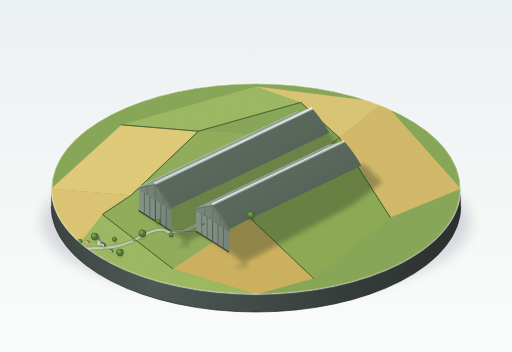
t = 0.00 s
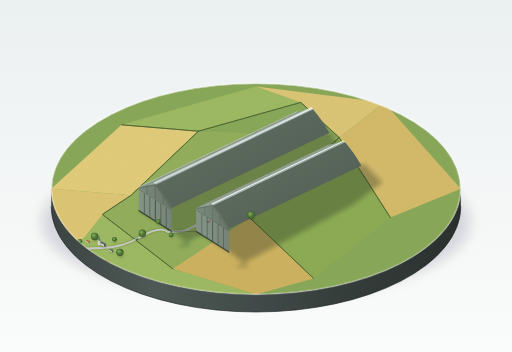
t = 1.44 s
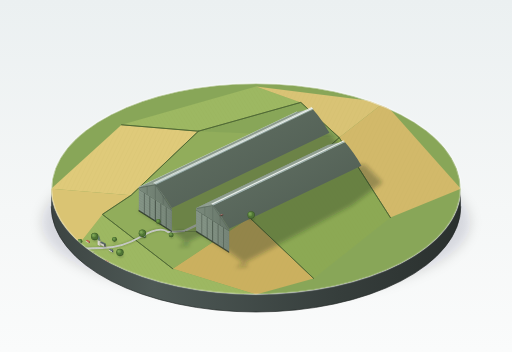
t = 2.88 s
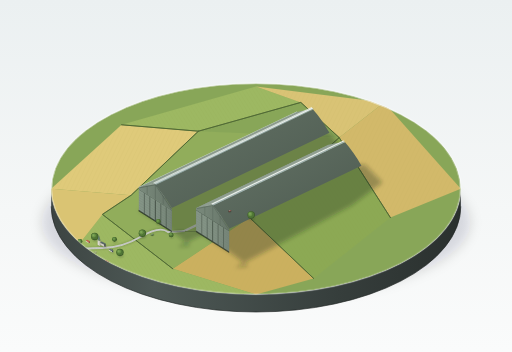
t = 4.31 s
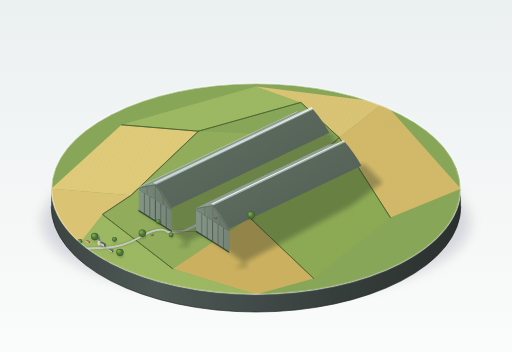
t = 7.19 s
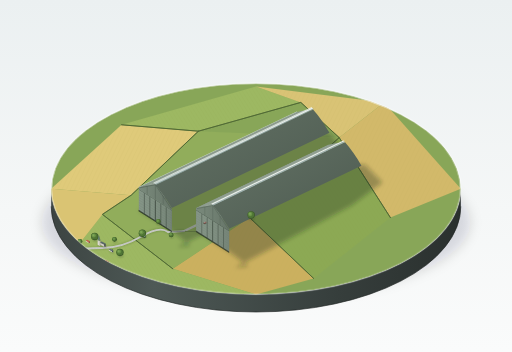
t = 8.63 s

The animated SVG that drew these frames (rendered in a browser with its animation timeline set to each time). Animation: 3 CSS @keyframes rules; frames cover the first 8.62 s, repeats indefinitely.

<svg xmlns="http://www.w3.org/2000/svg" viewBox="0 0 1600 1100" width="100%" height="100%">
  <defs>
    <!-- Background gallery lighting -->
    <linearGradient id="gallery-bg" x1="0%" y1="0%" x2="0%" y2="100%">
      <stop offset="0%" stop-color="#ebf0f1"/>
      <stop offset="60%" stop-color="#f5f7f7"/>
      <stop offset="100%" stop-color="#fafbfb"/>
    </linearGradient>

    <!-- Pedestal side bevel & stratum -->
    <linearGradient id="plinth-side" x1="0%" y1="0%" x2="100%" y2="0%">
      <stop offset="0%" stop-color="#3c4442"/>
      <stop offset="25%" stop-color="#4e5956"/>
      <stop offset="70%" stop-color="#363e3c"/>
      <stop offset="100%" stop-color="#2a302e"/>
    </linearGradient>

    <!-- Hangar material gradients (grey-green corrugated steel) -->
    <!-- Lit roof slope (facing top-left) -->
    <linearGradient id="shed-roof-lit" x1="0%" y1="0%" x2="100%" y2="100%">
      <stop offset="0%" stop-color="#a4b4a5"/>
      <stop offset="50%" stop-color="#8f9d90"/>
      <stop offset="100%" stop-color="#849385"/>
    </linearGradient>

    <!-- Receding roof slope (midtone/shadow) -->
    <linearGradient id="shed-roof-shadow" x1="0%" y1="0%" x2="100%" y2="100%">
      <stop offset="0%" stop-color="#647366"/>
      <stop offset="100%" stop-color="#4d5a50"/>
    </linearGradient>

    <!-- Near vertical side wall (lit face #8f9d90 with subtle depth) -->
    <linearGradient id="shed-wall-lit" x1="0%" y1="0%" x2="0%" y2="100%">
      <stop offset="0%" stop-color="#99a89a"/>
      <stop offset="60%" stop-color="#8f9d90"/>
      <stop offset="100%" stop-color="#7d8c7e"/>
    </linearGradient>

    <!-- Front end wall (midtone #738375) -->
    <linearGradient id="shed-endwall" x1="0%" y1="0%" x2="100%" y2="0%">
      <stop offset="0%" stop-color="#7a8a7c"/>
      <stop offset="100%" stop-color="#677669"/>
    </linearGradient>

    <!-- Sliding door leaves (slightly lighter with fine relief) -->
    <linearGradient id="door-panel-grad" x1="0%" y1="0%" x2="100%" y2="0%">
      <stop offset="0%" stop-color="#859587"/>
      <stop offset="50%" stop-color="#809082"/>
      <stop offset="100%" stop-color="#758477"/>
    </linearGradient>

    <!-- Skylight clerestory lantern -->
    <linearGradient id="lantern-glass" x1="0%" y1="0%" x2="0%" y2="100%">
      <stop offset="0%" stop-color="#eaf0ed"/>
      <stop offset="100%" stop-color="#c5d3cf"/>
    </linearGradient>

    <!-- Soft cast shadows -->
    <filter id="shadow-blur-pedestal" x="-20%" y="-20%" width="140%" height="140%">
      <feGaussianBlur in="SourceGraphic" stdDeviation="18"/>
    </filter>
    <filter id="shadow-blur-hangar" x="-30%" y="-30%" width="160%" height="160%">
      <feGaussianBlur in="SourceGraphic" stdDeviation="6"/>
    </filter>
    <filter id="shadow-blur-village" x="-40%" y="-40%" width="180%" height="180%">
      <feGaussianBlur in="SourceGraphic" stdDeviation="2.5"/>
    </filter>

    <!-- Circular base clip -->
    <clipPath id="pedestal-clip">
      <ellipse cx="800" cy="590" rx="640" ry="330"/>
    </clipPath>

    <!-- Hangar 1 lit wall clip for ribs -->
    <clipPath id="h1-wall-clip">
      <polygon points="927,422 434.2,657.2 434.2,585.2 927,350"/>
    </clipPath>
    <!-- Hangar 2 lit wall clip for ribs -->
    <clipPath id="h2-wall-clip">
      <polygon points="1027.1,524.6 613.5,722.0 613.5,650.0 1027.1,452.6"/>
    </clipPath>

    <!-- Farmland field patterns (subtle crop furrows) -->
    <pattern id="furrows-wheat" width="12" height="12" patternTransform="rotate(26)" patternUnits="userSpaceOnUse">
      <line x1="0" y1="0" x2="0" y2="12" stroke="#c0a656" stroke-width="1.2" stroke-opacity="0.35"/>
    </pattern>
    <pattern id="furrows-green" width="10" height="10" patternTransform="rotate(-32)" patternUnits="userSpaceOnUse">
      <line x1="0" y1="0" x2="0" y2="10" stroke="#7e9947" stroke-width="1.0" stroke-opacity="0.3"/>
    </pattern>

    <!-- Tree Symbol: round canopy miniature -->
    <g id="mini-tree-large">
      <ellipse cx="2" cy="7" rx="9" ry="5" fill="rgba(30,45,28,0.28)" filter="url(#shadow-blur-village)"/>
      <rect x="-1.5" y="0" width="3" height="7" fill="#46382b"/>
      <circle cx="0" cy="-3" r="11.5" fill="#3b5928"/>
      <circle cx="-1" cy="-4" r="10" fill="#4f7535"/>
      <circle cx="-3" cy="-6" r="6.5" fill="#6f984a" fill-opacity="0.85"/>
      <circle cx="-4" cy="-7" r="3" fill="#8cb863" fill-opacity="0.6"/>
    </g>
    <g id="mini-tree-small">
      <ellipse cx="1.5" cy="5" rx="6.5" ry="3.5" fill="rgba(30,45,28,0.25)" filter="url(#shadow-blur-village)"/>
      <rect x="-1" y="0" width="2" height="5" fill="#46382b"/>
      <circle cx="0" cy="-2" r="7.5" fill="#3b5928"/>
      <circle cx="-0.8" cy="-2.8" r="6.5" fill="#4f7535"/>
      <circle cx="-2" cy="-4" r="4" fill="#749f4e" fill-opacity="0.8"/>
    </g>
  </defs>

  <style>
    <![CDATA[
      @keyframes driveCar1 {
        0% { transform: translate(0px, 0px); }
        50% { transform: translate(85px, -40px); }
        100% { transform: translate(0px, 0px); }
      }
      @keyframes driveCar2 {
        0% { transform: translate(0px, 0px); }
        50% { transform: translate(65px, -18px); }
        100% { transform: translate(0px, 0px); }
      }
      @keyframes driveCar3 {
        0% { transform: translate(0px, 0px); }
        50% { transform: translate(50px, 4px); }
        100% { transform: translate(0px, 0px); }
      }
      .car-track-1 { animation: driveCar1 9.5s ease-in-out infinite; }
      .car-track-2 { animation: driveCar2 11.5s ease-in-out infinite; }
      .car-track-3 { animation: driveCar3 8.0s ease-in-out infinite; }
    ]]>
  </style>

  <!-- 1. Background (Quiet Exhibition Room) -->
  <rect width="100%" height="100%" fill="url(#gallery-bg)"/>

  <!-- 2. Display Plinth / Pedestal Shadow -->
  <ellipse cx="800" cy="695" rx="670" ry="240" fill="rgba(25,35,40,0.13)" filter="url(#shadow-blur-pedestal)"/>

  <!-- 3. Display Plinth Visible Thickness / Side Wall -->
  <path d="M 160,590 A 640 330 0 0 0 1440,590 L 1440,645 A 640 330 0 0 1 160,645 Z" fill="url(#plinth-side)"/>
  <!-- Base bottom seam line -->
  <path d="M 160,645 A 640 330 0 0 0 1440,645" fill="none" stroke="#1f2422" stroke-width="2"/>

  <!-- 4. Top Surface of Base (Farmland Model Landscape) -->
  <g clip-path="url(#pedestal-clip)">
    <!-- Base grass terrain -->
    <ellipse cx="800" cy="590" rx="640" ry="330" fill="#88a658"/>

    <!-- Farmland Patchwork (Fields in varied tones of #9db862 and #d2b96a) -->
    <!-- North-West field (Pale Gold) -->
    <polygon points="160,590 380,390 620,410 410,610" fill="#dfca7a"/>
    <polygon points="160,590 380,390 620,410 410,610" fill="url(#furrows-wheat)"/>

    <!-- North field (Yellow-Green) -->
    <polygon points="380,390 800,270 940,320 620,410" fill="#9db862"/>
    <polygon points="380,390 800,270 940,320 620,410" fill="url(#furrows-green)"/>

    <!-- Far North-East field (Light Barley) -->
    <polygon points="800,270 1200,320 1060,430 940,320" fill="#d9c375"/>
    <polygon points="800,270 1200,320 1060,430 940,320" fill="url(#furrows-wheat)"/>

    <!-- East field (Wheat Gold) -->
    <polygon points="1200,320 1440,590 1220,680 1060,430" fill="#d2b96a"/>
    <polygon points="1200,320 1440,590 1220,680 1060,430" fill="url(#furrows-wheat)"/>

    <!-- South-East field (Spring Clover Green) -->
    <polygon points="1060,430 1220,680 980,870 780,680" fill="#8ca954"/>
    <polygon points="1060,430 1220,680 980,870 780,680" fill="url(#furrows-green)"/>

    <!-- South field (Rich Ochre Gold) -->
    <polygon points="780,680 980,870 800,920 540,840" fill="#cbb05f"/>
    <polygon points="780,680 980,870 800,920 540,840" fill="url(#furrows-wheat)"/>

    <!-- South-West / Village Surround (Mellow Green #9db862) -->
    <polygon points="540,840 800,920 400,910 210,810 320,670" fill="#9db862"/>
    <polygon points="540,840 800,920 400,910 210,810 320,670" fill="url(#furrows-green)"/>

    <!-- West / Village Core field (Warm Straw) -->
    <polygon points="160,590 410,610 320,670 210,810 160,700" fill="#dac473"/>

    <!-- Central Airfield apron pasture (Surrounding the sheds) -->
    <polygon points="410,610 620,410 1060,430 780,680 540,840 320,670" fill="#91ad5b"/>

    <!-- Hedgerows dividing fields (Dense fine green boundaries) -->
    <path d="M 380,390 L 620,410 L 410,610 L 320,670 L 540,840" fill="none" stroke="#41572c" stroke-width="3" stroke-linecap="round" stroke-linejoin="round"/>
    <path d="M 380,390 L 620,410 L 410,610 L 320,670 L 540,840" fill="none" stroke="#5d7b3e" stroke-width="1.5" stroke-linecap="round" stroke-linejoin="round"/>
    
    <path d="M 620,410 L 940,320 L 1060,430 L 780,680 L 980,870" fill="none" stroke="#41572c" stroke-width="3" stroke-linecap="round" stroke-linejoin="round"/>
    <path d="M 620,410 L 940,320 L 1060,430 L 780,680 L 980,870" fill="none" stroke="#5d7b3e" stroke-width="1.5" stroke-linecap="round" stroke-linejoin="round"/>

    <path d="M 1060,430 L 1220,680" fill="none" stroke="#41572c" stroke-width="3" stroke-linecap="round"/>
    <path d="M 1060,430 L 1220,680" fill="none" stroke="#5d7b3e" stroke-width="1.5" stroke-linecap="round"/>

    <!-- Straight path between the two hangars (Light Grey #c2c5c1) -->
    <polygon points="568,722 584,722 1035,504 1021,504" fill="#c2c5c1"/>
    <!-- Verge and tire track lines -->
    <line x1="576" y1="722" x2="1028" y2="504" stroke="#aab0a9" stroke-width="1.2" stroke-dasharray="8 5"/>

    <!-- Country road leading from pedestal edge to between the sheds -->
    <path d="M 195,785 Q 260,775 320,775 T 440,740 T 525,725 L 576,722" fill="none" stroke="rgba(40,55,30,0.25)" stroke-width="7" filter="url(#shadow-blur-village)"/>
    <path d="M 195,785 Q 260,775 320,775 T 440,740 T 525,725 L 576,722" fill="none" stroke="#c8cbc6" stroke-width="5.5" stroke-linecap="round"/>
    <path d="M 195,785 Q 260,775 320,775 T 440,740 T 525,725 L 576,722" fill="none" stroke="#b4b9b2" stroke-width="1" stroke-dasharray="5 4"/>

    <!-- 5. Cast Soft Shadows of the Two Monumental Hangars -->
    <!-- Hangar 2 ground shadow (Right shed) -->
    <polygon points="613.5,722.0 716.0,787.0 776,832 735,836 1098,642 1195,570 1140,514.4 1027.1,524.6" fill="rgba(30,46,36,0.32)" filter="url(#shadow-blur-hangar)"/>

    <!-- Hangar 1 ground shadow (Left shed, casts across gap and touches Hangar 2) -->
    <polygon points="434.2,657.2 536.7,722.2 595,768 555,772 995,550 1085,480 1029.5,415.0 927.0,422.0" fill="rgba(30,46,36,0.32)" filter="url(#shadow-blur-hangar)"/>

    <!-- Ambient occlusion ground contacts beneath the shed walls -->
    <polygon points="432,658 928,422 929,425 433,661" fill="rgba(20,30,22,0.45)"/>
    <polygon points="434,657 537,722 537,726 434,661" fill="rgba(20,30,22,0.5)"/>
    <polygon points="612,723 1028,525 1029,528 613,726" fill="rgba(20,30,22,0.45)"/>
    <polygon points="613,722 716,787 716,791 613,726" fill="rgba(20,30,22,0.5)"/>

    <!-- 6. HANGAR 2 (Background Shed, Slightly Shorter) -->
    <!-- Background Hangar: Near vertical side wall (facing gap, receiving light) -->
    <polygon points="1027.1,524.6 613.5,722.0 613.5,650.0 1027.1,452.6" fill="url(#shed-wall-lit)"/>

    <!-- Vertical framing ribs along Hangar 2 lit side wall -->
    <g clip-path="url(#h2-wall-clip)">
      <!-- 成排密集的竖向骨架细线 -->
      <path d="
        M 622,727 L 622,640 M 630,723 L 630,636 M 638,719 L 638,632 M 646,715 L 646,628
        M 654,711 L 654,624 M 662,707 L 662,620 M 670,703 L 670,616 M 678,699 L 678,612
        M 686,696 L 686,608 M 694,692 L 694,604 M 702,688 L 702,600 M 710,684 L 710,596
        M 718,680 L 718,592 M 726,676 L 726,588 M 734,672 L 734,584 M 742,668 L 742,580
        M 750,664 L 750,576 M 758,660 L 758,572 M 766,656 L 766,568 M 774,652 L 774,564
        M 782,648 L 782,560 M 790,644 L 790,556 M 798,640 L 798,552 M 806,636 L 806,548
        M 814,632 L 814,544 M 822,628 L 822,540 M 830,624 L 830,536 M 838,620 L 838,532
        M 846,616 L 846,528 M 854,612 L 854,524 M 862,608 L 862,520 M 870,604 L 870,516
        M 878,600 L 878,512 M 886,596 L 886,508 M 894,592 L 894,504 M 902,588 L 902,500
        M 910,584 L 910,496 M 918,580 L 918,492 M 926,576 L 926,488 M 934,572 L 934,484
        M 942,568 L 942,480 M 950,564 L 950,476 M 958,560 L 958,472 M 966,556 L 966,468
        M 974,552 L 974,464 M 982,548 L 982,460 M 990,544 L 990,456 M 998,540 L 998,452
        M 1006,536 L 1006,448 M 1014,532 L 1014,444 M 1022,528 L 1022,440"
        stroke="#5e6e60" stroke-width="1.1"/>
    </g>

    <!-- Hangar 2 Lit Roof Slope (Pitched, slightly curved, rounded ridge) -->
    <path d="M 613.5,650.0 Q 635,644 664.75,642.0 L 1078.35,444.6 Q 1050,446 1027.1,452.6 Z" fill="url(#shed-roof-lit)"/>
    <!-- Longitudinal structural purlin seam -->
    <path d="M 638,646 L 1052,448" stroke="#a8b8a9" stroke-width="0.8" stroke-dasharray="14 3"/>

    <!-- Hangar 2 Receding Roof Slope -->
    <path d="M 664.75,642.0 Q 690,670 716.0,715.0 L 1129.6,517.6 Q 1105,475 1078.35,444.6 Z" fill="url(#shed-roof-shadow)"/>

    <!-- Hangar 2 Continuous Clerestory Skylight Lantern -->
    <!-- Lantern base & glazing -->
    <polygon points="662,640 1075,442 1079,444 666,642" fill="#9fb2b0"/>
    <!-- Lantern top light grey-white -->
    <polygon points="660,637 1073,439 1077,441 664,639" fill="#edf2ee"/>
    <!-- Lantern vertical glazing mullions -->
    <path d="
      M 695,622 L 697,624 M 735,603 L 737,605 M 775,584 L 777,586
      M 815,565 L 817,567 M 855,546 L 857,548 M 895,527 L 897,529
      M 935,507 L 937,509 M 975,488 L 977,490 M 1015,469 L 1017,471"
      stroke="#ffffff" stroke-width="1"/>

    <!-- Hangar 2 Front End Wall (Gable End with Monumental Sliding Doors) -->
    <path d="M 613.5,722.0 L 613.5,650.0 Q 635,644 664.75,642.0 Q 690,670 716.0,715.0 L 716.0,787.0 Z" fill="url(#shed-endwall)"/>
    <!-- Upper gable structural truss framing -->
    <path d="M 615,652 L 664.75,642.0 L 714,716" fill="none" stroke="#526155" stroke-width="1.5"/>
    <line x1="664.75" y1="642" x2="664.75" y2="700" stroke="#526155" stroke-width="1.2"/>
    <line x1="640" y1="647" x2="640" y2="675" stroke="#526155" stroke-width="1"/>
    <line x1="688" y1="675" x2="688" y2="735" stroke="#526155" stroke-width="1"/>

    <!-- Hangar 2 Giant Sliding Doors (3/4 of shed height, closed with fine vertical seams & horizontal lines) -->
    <!-- Door Header girder -->
    <line x1="613.5" y1="658.0" x2="716.0" y2="723.0" stroke="#48564b" stroke-width="2.5"/>
    <!-- Sliding Door Leaves (6 massive panels) -->
    <polygon points="613.5,722.0 716.0,787.0 716.0,723.0 613.5,658.0" fill="url(#door-panel-grad)"/>

    <!-- Fine horizontal slats across doors -->
    <path d="
      M 613.5,666 L 716.0,731 M 613.5,674 L 716.0,739
      M 613.5,682 L 716.0,747 M 613.5,690 L 716.0,755
      M 613.5,698 L 716.0,763 M 613.5,706 L 716.0,771
      M 613.5,714 L 716.0,779"
      stroke="#68776a" stroke-width="0.75" stroke-opacity="0.6"/>

    <!-- Deep vertical seams between sliding leaves -->
    <line x1="630.5" y1="669" x2="630.5" y2="733" stroke="#3b483e" stroke-width="1.5"/>
    <line x1="647.5" y1="680" x2="647.5" y2="744" stroke="#3b483e" stroke-width="1.5"/>
    <line x1="664.5" y1="691" x2="664.5" y2="755" stroke="#323e35" stroke-width="2"/> <!-- Center meeting seam -->
    <line x1="681.5" y1="701" x2="681.5" y2="765" stroke="#3b483e" stroke-width="1.5"/>
    <line x1="698.5" y1="712" x2="698.5" y2="776" stroke="#3b483e" stroke-width="1.5"/>

    <!-- Bottom ground roller rails -->
    <line x1="613.5" y1="722.0" x2="716.0" y2="787.0" stroke="#38433b" stroke-width="2"/>
    <line x1="613.5" y1="723.5" x2="716.0" y2="788.5" stroke="#252d27" stroke-width="1.2"/>

    <!-- 7. HANGAR 1 (Foreground Shed, Slightly Longer) -->
    <!-- Foreground Hangar: Near vertical side wall (fully exposed, lit face #8f9d90) -->
    <polygon points="927,422 434.2,657.2 434.2,585.2 927,350" fill="url(#shed-wall-lit)"/>

    <!-- Vertical framing ribs along Hangar 1 lit side wall (Dense vertical bays) -->
    <g clip-path="url(#h1-wall-clip)">
      <path d="
        M 442,662 L 442,575 M 450,658 L 450,571 M 458,654 L 458,567 M 466,650 L 466,563
        M 474,646 L 474,559 M 482,642 L 482,555 M 490,638 L 490,551 M 498,634 L 498,547
        M 506,630 L 506,543 M 514,626 L 514,539 M 522,622 L 522,535 M 530,618 L 530,531
        M 538,614 L 538,527 M 546,610 L 546,523 M 554,606 L 554,519 M 562,602 L 562,515
        M 570,598 L 570,511 M 578,594 L 578,507 M 586,590 L 586,503 M 594,586 L 594,499
        M 602,582 L 602,495 M 610,578 L 610,491 M 618,574 L 618,487 M 626,570 L 626,483
        M 634,566 L 634,479 M 642,562 L 642,475 M 650,558 L 650,471 M 658,554 L 658,467
        M 666,550 L 666,463 M 674,546 L 674,459 M 682,542 L 682,455 M 690,538 L 690,451
        M 698,534 L 698,447 M 706,530 L 706,443 M 714,526 L 714,439 M 722,522 L 722,435
        M 730,518 L 730,431 M 738,514 L 738,427 M 746,510 L 746,423 M 754,506 L 754,419
        M 762,502 L 762,415 M 770,498 L 770,411 M 778,494 L 778,407 M 786,490 L 786,403
        M 794,486 L 794,399 M 802,482 L 802,395 M 810,478 L 810,391 M 818,474 L 818,387
        M 826,470 L 826,383 M 834,466 L 834,379 M 842,462 L 842,375 M 850,458 L 850,371
        M 858,454 L 858,367 M 866,450 L 866,363 M 874,446 L 874,359 M 882,442 L 882,355
        M 890,438 L 890,351 M 898,434 L 898,347 M 906,430 L 906,343 M 914,426 L 914,339
        M 922,422 L 922,335"
        stroke="#5d6d5f" stroke-width="1.15"/>
      <!-- Rib highlight edge on the lit side of each frame -->
      <path d="
        M 443,662 L 443,575 M 459,654 L 459,567 M 475,646 L 475,559 M 491,638 L 491,551
        M 507,630 L 507,543 M 523,622 L 523,535 M 539,614 L 539,527 M 555,606 L 555,519
        M 571,598 L 571,511 M 587,590 L 587,503 M 603,582 L 603,495 M 619,574 L 619,487
        M 635,566 L 635,479 M 651,558 L 651,471 M 667,550 L 667,463 M 683,542 L 683,455
        M 699,534 L 699,447 M 715,526 L 715,439 M 731,518 L 731,431 M 747,510 L 747,423
        M 763,502 L 763,415 M 779,494 L 779,407 M 795,486 L 795,399 M 811,478 L 811,391
        M 827,470 L 827,383 M 843,462 L 843,375 M 859,454 L 859,367 M 875,446 L 875,359
        M 891,438 L 891,351 M 907,430 L 907,343 M 923,422 L 923,335"
        stroke="#b5c4b6" stroke-width="0.6" stroke-opacity="0.8"/>
    </g>

    <!-- Top edge bright highlight band along lit eaves -->
    <line x1="927" y1="350" x2="434.2" y2="585.2" stroke="#d5e3d6" stroke-width="2.2" stroke-linecap="round"/>
    <!-- Bottom edge dark ambient occlusion strip -->
    <line x1="927" y1="422" x2="434.2" y2="657.2" stroke="#354037" stroke-width="1.5"/>

    <!-- Hangar 1 Lit Roof Slope (Pitched, slightly curved camber, rounded ridge) -->
    <path d="M 434.2,585.2 Q 458,578 485.45,577.2 L 978.25,342.0 Q 950,344 927,350 Z" fill="url(#shed-roof-lit)"/>
    <!-- Roof longitudinal corrugated seams & highlights -->
    <path d="M 460,581 L 953,346" stroke="#aab9ab" stroke-width="1" stroke-dasharray="16 4"/>
    <path d="M 447,583 L 940,348" stroke="#7e8e80" stroke-width="0.8"/>

    <!-- Hangar 1 Receding Roof Slope (Intermediate / Shadow tone) -->
    <path d="M 485.45,577.2 Q 513,610 536.7,650.2 L 1029.5,415.0 Q 1005,372 978.25,342.0 Z" fill="url(#shed-roof-shadow)"/>

    <!-- Hangar 1 Continuous Clerestory Skylight Lantern -->
    <!-- Lantern base & shadow -->
    <polygon points="483,575 976,339 981,341 488,577" fill="#8ba09d"/>
    <!-- Lantern glazed side -->
    <polygon points="481,573 974,337 979,339 486,575" fill="url(#lantern-glass)"/>
    <!-- Lantern apex bright line -->
    <line x1="481" y1="571.5" x2="974" y2="335.5" stroke="#f6faf7" stroke-width="2" stroke-linecap="round"/>
    <!-- Glazing bar divisions along the lantern -->
    <path d="
      M 515,556 L 517,558 M 555,537 L 557,539 M 595,518 L 597,520
      M 635,499 L 637,501 M 675,480 L 677,482 M 715,461 L 717,463
      M 755,441 L 757,443 M 795,422 L 797,424 M 835,403 L 837,405
      M 875,384 L 877,386 M 915,365 L 917,367 M 955,345 L 957,347"
      stroke="#ffffff" stroke-width="1.2"/>

    <!-- Hangar 1 Front End Wall (Monumental Sliding Doors & Gable End) -->
    <path d="M 434.2,657.2 L 434.2,585.2 Q 458,578 485.45,577.2 Q 513,610 536.7,650.2 L 536.7,722.2 Z" fill="url(#shed-endwall)"/>
    <!-- End wall structural truss members above doors -->
    <path d="M 436,587 L 485.45,577.2 L 535,652" fill="none" stroke="#505e52" stroke-width="1.8"/>
    <line x1="485.45" y1="577.2" x2="485.45" y2="635" stroke="#505e52" stroke-width="1.5"/>
    <line x1="460" y1="582" x2="460" y2="610" stroke="#505e52" stroke-width="1.2"/>
    <line x1="510" y1="612" x2="510" y2="670" stroke="#505e52" stroke-width="1.2"/>

    <!-- Heavy Top Lintel / Girder above the giant doors (Door height = 3/4 of shed height) -->
    <line x1="434.2" y1="593.2" x2="536.7" y2="658.2" stroke="#465448" stroke-width="3"/>
    <line x1="434.2" y1="591.5" x2="536.7" y2="656.5" stroke="#8b9c8d" stroke-width="1"/>

    <!-- Monumental Closed Sliding Doors -->
    <polygon points="434.2,657.2 536.7,722.2 536.7,658.2 434.2,593.2" fill="url(#door-panel-grad)"/>

    <!-- Fine horizontal lines across the door leaves -->
    <path d="
      M 434.2,601 L 536.7,666 M 434.2,609 L 536.7,674
      M 434.2,617 L 536.7,682 M 434.2,625 L 536.7,690
      M 434.2,633 L 536.7,698 M 434.2,641 L 536.7,706
      M 434.2,649 L 536.7,714"
      stroke="#647366" stroke-width="0.8" stroke-opacity="0.65"/>

    <!-- Deep vertical gaps/seams between sliding door leaves -->
    <line x1="451.2" y1="604" x2="451.2" y2="668" stroke="#37433a" stroke-width="1.6"/>
    <line x1="468.2" y1="615" x2="468.2" y2="679" stroke="#37433a" stroke-width="1.6"/>
    <!-- Central meeting split seam -->
    <line x1="485.45" y1="626" x2="485.45" y2="690" stroke="#2d372f" stroke-width="2.2"/>
    <line x1="502.5" y1="637" x2="502.5" y2="701" stroke="#37433a" stroke-width="1.6"/>
    <line x1="519.5" y1="648" x2="519.5" y2="712" stroke="#37433a" stroke-width="1.6"/>

    <!-- Bottom multi-track rails for sliding door trucks -->
    <line x1="434.2" y1="657.2" x2="536.7" y2="722.2" stroke="#364038" stroke-width="2.2"/>
    <line x1="434.2" y1="659.0" x2="536.7" y2="724.0" stroke="#222923" stroke-width="1.2"/>

    <!-- Corner Ambient Occlusion where the two hangars face the gap -->
    <polygon points="536.7,722.2 613.5,722.0 613.5,724.5 536.7,724.5" fill="rgba(25,35,28,0.3)"/>

    <!-- 8. Environment & Miniature Details: Village, Church, Trees & Cars -->
    <!-- Village cluster in the bottom-left corner of the diorama -->
    <!-- Cottages: Scale <= 1/10 of hangar height (~8 to 11px high) -->
    
    <!-- Cottage 1 (Terracotta gable roof) -->
    <g transform="translate(255, 785)">
      <polygon points="2,6 16,14 16,8 2,0" fill="rgba(30,40,30,0.25)" filter="url(#shadow-blur-village)"/>
      <polygon points="0,4 12,11 12,6 0,0" fill="#e2ded4"/> <!-- lit wall -->
      <polygon points="12,11 15,9 15,5 12,6" fill="#aba59b"/> <!-- shadow wall -->
      <polygon points="0,0 6,-3 15,2 9,5" fill="#ba5840"/> <!-- roof lit -->
      <polygon points="9,5 15,2 15,9 12,11" fill="#8f3c28"/> <!-- roof shadow -->
      <rect x="11" y="-2" width="1.5" height="3" fill="#6f3122"/> <!-- tiny chimney -->
    </g>

    <!-- Cottage 2 (Thatch / Ochre roof cottage) -->
    <g transform="translate(282, 804)">
      <polygon points="2,6 18,16 18,9 2,0" fill="rgba(30,40,30,0.25)" filter="url(#shadow-blur-village)"/>
      <polygon points="0,4 14,12 14,7 0,0" fill="#e8e5db"/>
      <polygon points="14,12 17,10 17,6 14,7" fill="#b1aba0"/>
      <polygon points="0,0 7,-4 18,2 11,6" fill="#caa558"/>
      <polygon points="11,6 18,2 17,10 14,12" fill="#9e7e39"/>
    </g>

    <!-- Cottage 3 (Grey slate roof cottage) -->
    <g transform="translate(340, 780)">
      <polygon points="2,5 15,13 15,7 2,0" fill="rgba(30,40,30,0.25)" filter="url(#shadow-blur-village)"/>
      <polygon points="0,3 11,9 11,5 0,0" fill="#dedbd2"/>
      <polygon points="11,9 14,7 14,4 11,5" fill="#a49f97"/>
      <polygon points="0,0 5,-3 14,2 9,5" fill="#637077"/>
      <polygon points="9,5 14,2 14,7 11,9" fill="#475156"/>
      <rect x="10" y="-1.5" width="1.5" height="3" fill="#3a4247"/>
    </g>

    <!-- Cottage 4 (Small red-roof farm outbuilding) -->
    <g transform="translate(268, 752)">
      <polygon points="0,3 10,8 10,4 0,0" fill="#dfdcce"/>
      <polygon points="10,8 13,6 13,3 10,4" fill="#a8a397"/>
      <polygon points="0,0 5,-3 13,2 8,4.5" fill="#c36248"/>
      <polygon points="8,4.5 13,2 13,6 10,8" fill="#8f3c28"/>
    </g>

    <!-- Cottage 5 (Warm stone cottage near trees) -->
    <g transform="translate(325, 816)">
      <polygon points="0,4 13,11 13,6 0,0" fill="#e5e2d7"/>
      <polygon points="13,11 16,9 16,5 13,6" fill="#aba59b"/>
      <polygon points="0,0 6,-3.5 16,2 10,5.5" fill="#b45942"/>
      <polygon points="10,5.5 16,2 16,9 13,11" fill="#833a28"/>
    </g>

    <!-- Small Church with Spire (小教堂尖塔) -->
    <g transform="translate(305, 756)">
      <!-- Church shadow -->
      <polygon points="0,8 24,20 28,15 15,2 0,0" fill="rgba(30,40,30,0.28)" filter="url(#shadow-blur-village)"/>
      <!-- Nave lit wall -->
      <polygon points="7,8 22,16 22,9 7,2" fill="#d2cdc5"/>
      <!-- Nave shadow end -->
      <polygon points="22,16 25,14 25,7 22,9" fill="#99938b"/>
      <!-- Nave roof -->
      <polygon points="7,2 12,-1 25,5 20,8" fill="#58666c"/>
      <polygon points="20,8 25,5 25,14 22,16" fill="#3d474b"/>
      <!-- Square Tower -->
      <polygon points="0,9 7,13 7,-3 0,-6" fill="#dedad2"/> <!-- tower lit -->
      <polygon points="7,13 9,11 9,-5 7,-3" fill="#a49e96"/> <!-- tower shadow -->
      <!-- Church Spire (Sharp pointed spire) -->
      <polygon points="0,-6 3.5,-23 7,-3" fill="#69857b"/> <!-- spire lit face -->
      <polygon points="7,-3 3.5,-23 9,-5" fill="#4d655c"/> <!-- spire shadow face -->
    </g>

    <!-- Miniature Trees with round crowns scattered naturally -->
    <use href="#mini-tree-large" x="236" y="768"/>
    <use href="#mini-tree-small" x="250" y="756"/>
    <use href="#mini-tree-large" x="296" y="742"/>
    <use href="#mini-tree-small" x="358" y="750"/>
    <use href="#mini-tree-large" x="375" y="792"/>
    <use href="#mini-tree-small" x="300" y="834"/>
    <use href="#mini-tree-large" x="445" y="732"/>
    <use href="#mini-tree-small" x="495" y="694"/>
    <use href="#mini-tree-small" x="535" y="736"/>
    <use href="#mini-tree-large" x="785" y="675"/>

    <!-- 9. Moving Miniature Details: 3 Tiny Cars on the Roads -->
    <!-- Car 1: Vintage Red Car traveling straight between the hangars -->
    <g transform="translate(630, 696)">
      <g class="car-track-1">
        <!-- Tiny car shadow -->
        <ellipse cx="4.5" cy="4.5" rx="5" ry="2.5" fill="rgba(20,30,22,0.4)"/>
        <!-- Wheels -->
        <rect x="1" y="2.5" width="2" height="1.5" fill="#1a1a1a"/>
        <rect x="6.5" y="0" width="2" height="1.5" fill="#1a1a1a"/>
        <!-- Car body (Rich Red #a6322b) -->
        <polygon points="0,3 7,0 9,1 2,4" fill="#bd3c33"/>
        <polygon points="2,4 9,1 9,2.5 2,5.5" fill="#88241d"/>
        <!-- Cabin / windows -->
        <polygon points="2,2 6,0.2 7,1 3,2.8" fill="#d2e3e5"/>
      </g>
    </g>

    <!-- Car 2: British Green Saloon driving on the country lane towards the hangars -->
    <g transform="translate(415, 746)">
      <g class="car-track-2">
        <ellipse cx="4.5" cy="4.5" rx="5" ry="2.5" fill="rgba(20,30,22,0.38)"/>
        <!-- Wheels -->
        <rect x="1.5" y="3" width="2" height="1.2" fill="#1a1a1a"/>
        <rect x="6" y="1" width="2" height="1.2" fill="#1a1a1a"/>
        <!-- Body (Deep Green #2d553c) -->
        <polygon points="0,3 7,0.5 9,1.5 2,4" fill="#3b694b"/>
        <polygon points="2,4 9,1.5 9,3 2,5.5" fill="#244530"/>
        <!-- Windshield -->
        <polygon points="2,2.2 5.5,0.8 6.5,1.5 3,2.8" fill="#e1eceb"/>
      </g>
    </g>

    <!-- Car 3: Cream / Light Grey Morris Minor leaving the village -->
    <g transform="translate(245, 782)">
      <g class="car-track-3">
        <ellipse cx="4" cy="4" rx="4.5" ry="2.2" fill="rgba(20,30,22,0.35)"/>
        <!-- Body (Warm Cream #dfd8c7) -->
        <polygon points="0,2.5 6,0.5 8,1.2 2,3.5" fill="#ebe4d3"/>
        <polygon points="2,3.5 8,1.2 8,2.5 2,4.8" fill="#b3ab98"/>
        <!-- Tiny glass -->
        <polygon points="1.8,1.8 5,0.5 5.8,1 2.5,2.3" fill="#adc4c7"/>
      </g>
    </g>

    <!-- Soft overall top vignette / rim highlight on the terrain edge -->
    <ellipse cx="800" cy="590" rx="640" ry="330" fill="none" stroke="rgba(255,255,255,0.8)" stroke-width="2.5"/>
  </g>

  <!-- 10. Crisp Upper Edge Highlight Rim of the Circular Base -->
  <path d="M 160,590 A 640 330 0 0 1 1440,590" fill="none" stroke="rgba(255,255,255,0.95)" stroke-width="2.5"/>
  <path d="M 160,590 A 640 330 0 0 0 1440,590" fill="none" stroke="rgba(255,255,255,0.5)" stroke-width="1.5"/>
</svg>
